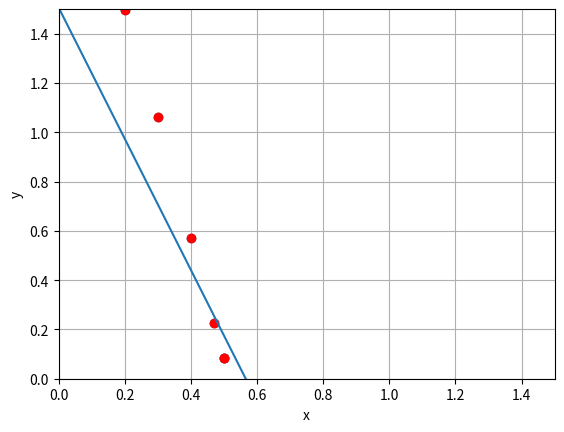

Generate this figure with matplotlib:
import numpy as np
from numpy import *
import math
import matplotlib.pyplot as plt


x = [0.1, 0.15, 0.2, 0.3, 0.4, 0.5, 0.6, 0.7, 0.47, 0.5]
y = []
XX, YY, XX2, XY, a1, a0, i = 0, 0, 0, 0, 0, 0, 0
while i < len(x):
    y.append(np.cos(4*x[i])-x[i]+1)
    i += 1
i = 0
while i < (len(x) - 1):
    XX += x[i]
    YY += y[i]
    XX2 += (x[i])**2
    XY += x[i] * y[i]
    i += 1
XX /= len(x)
YY /= len(x)
XX2 /= len(x)
XY /= len(x)

print(f'X avg = {XX}, Y avg = {YY}, XY = {XY}, XX  2 = {XX2}')
a1 = (XY - XX * YY) / (XX2 - XX ** 2)
a0 = YY - a1 * XX
print(f'A1 = {a1}, A0 = {a0}')
def F(x):
    global a1, a0
    f = a0 + a1 * x
    return f
xs = np.array(linspace(0, 1))
f = vectorize(F)
plt.plot(x, y, 'ro', xs, f(xs))
plt.axis([0, 1.5, 0, 1.5])
plt.scatter(x, y)
plt.xlabel('x')
plt.ylabel('y')
plt.grid()
plt.show()
